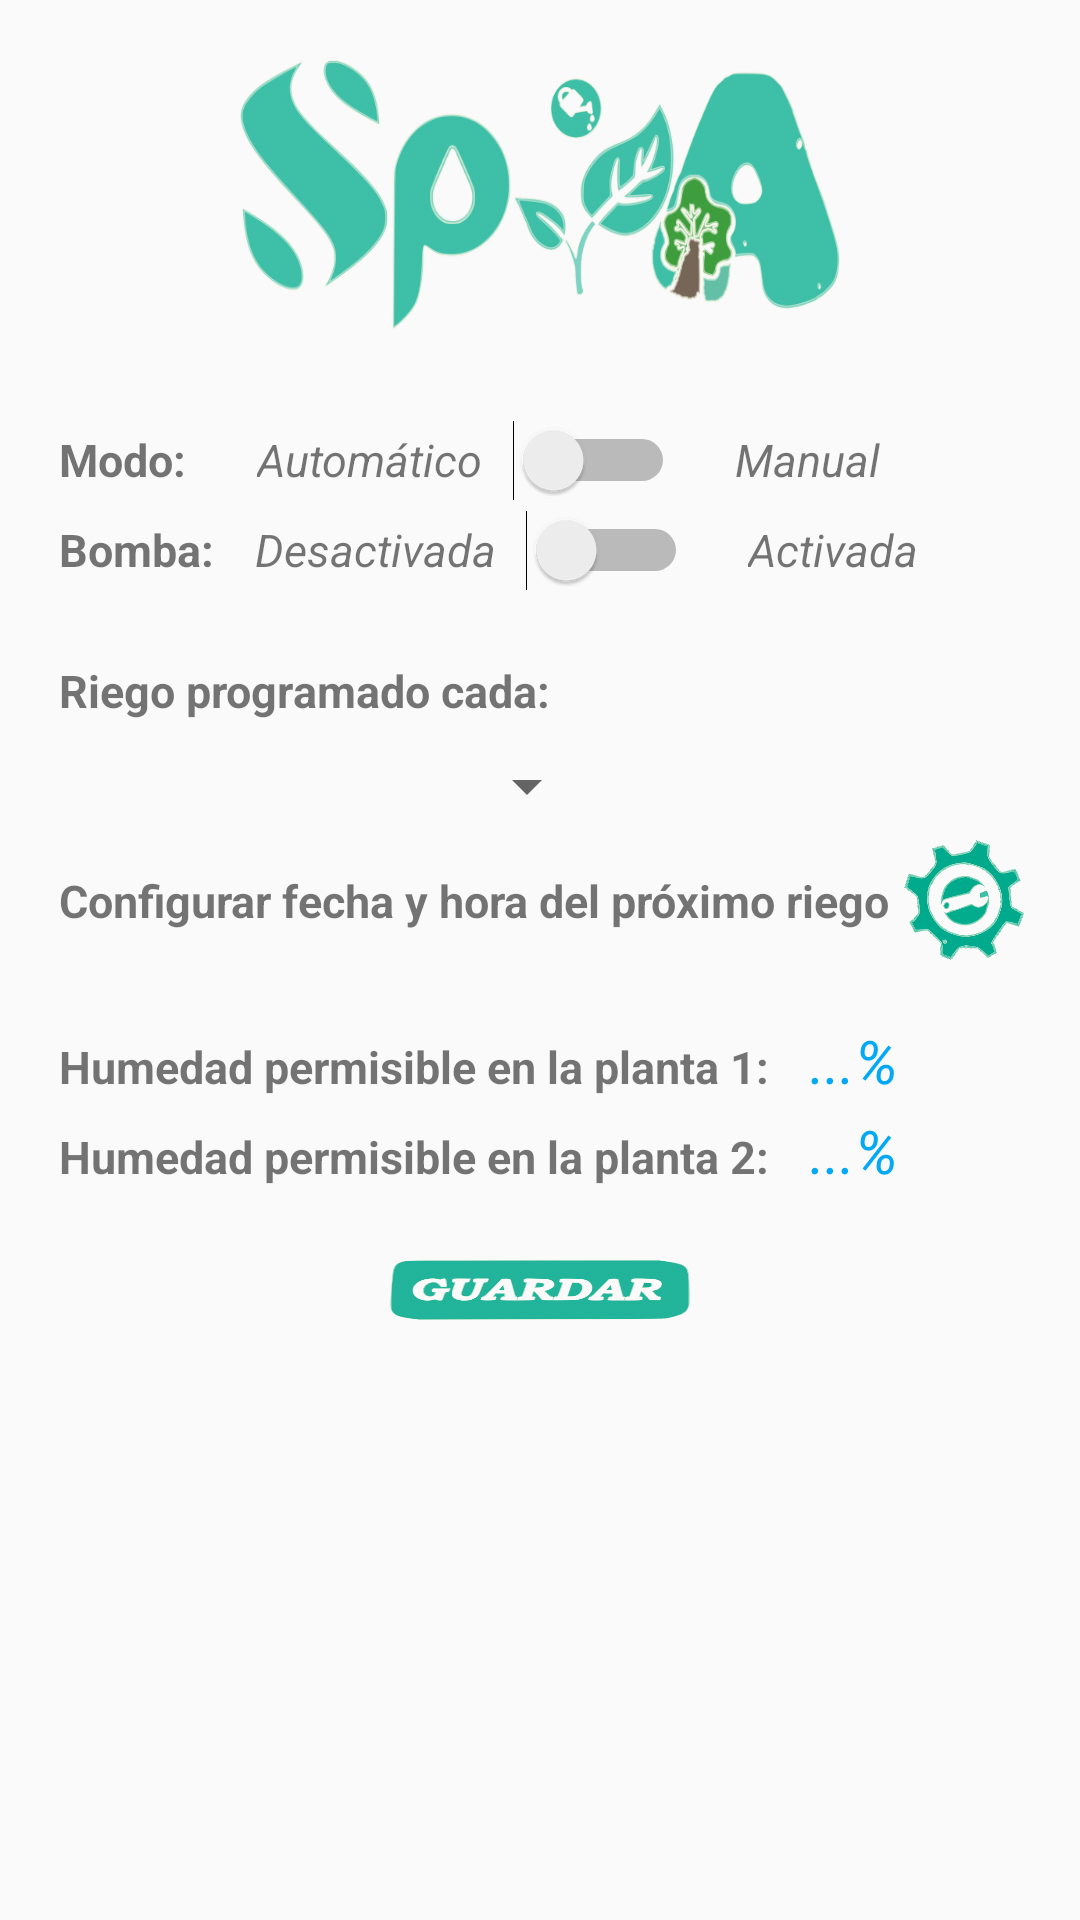

Reconstruct the res/layout file that produces this screen, plus the resources it refers to.
<!-- AndroidManifest.xml: application theme AppTheme -->
<!-- res/layout/fragment_adjust.xml -->
<RelativeLayout xmlns:android="http://schemas.android.com/apk/res/android"
    xmlns:tools="http://schemas.android.com/tools"
    android:layout_width="match_parent"
    android:layout_height="match_parent"
    android:paddingBottom="@dimen/activity_vertical_margin"
    android:paddingLeft="@dimen/activity_horizontal_margin"
    android:paddingRight="@dimen/activity_horizontal_margin"
    android:paddingTop="@dimen/activity_vertical_margin"
    tools:context="com.fiuady.android.fluidproject.MainActivity$PlaceholderFragment">

    <ImageView
        android:layout_marginTop="20dp"
        android:layout_width="200dp"
        android:layout_height="90dp"
        android:layout_gravity="center"
        android:layout_marginBottom="200sp"
        android:layout_centerHorizontal="true"

        android:background="@drawable/spya"
        android:layout_weight="1.62" />

    <LinearLayout
        android:layout_width="wrap_content"
        android:layout_height="wrap_content"
        android:id="@+id/linearLayout">


    </LinearLayout>

    <LinearLayout
    android:layout_width="wrap_content"
    android:layout_height="wrap_content"
    android:orientation="horizontal"
    android:layout_alignParentTop="true"
    android:layout_toEndOf="@+id/linearLayout">

    <TextView
        android:id="@+id/textView1"
        android:layout_width="wrap_content"
        android:layout_height="wrap_content"
        android:layout_weight="1"
        android:layout_marginTop="140dp"
        android:layout_marginLeft="20sp"
        android:textStyle="bold"
        android:textSize="15sp"
        android:text="Modo: " />

    <TextView
        android:id="@+id/textView2"
        android:layout_width="wrap_content"
        android:layout_height="wrap_content"
        android:layout_weight="1"
        android:layout_marginTop="140dp"
        android:layout_marginLeft="20sp"
        android:textStyle="italic"
        android:textSize="15sp"
        android:text="Automático" />

    <Switch
        android:layout_width="wrap_content"
        android:layout_height="wrap_content"
        android:textAlignment="textEnd"
        android:layout_marginTop="140dp"
        android:layout_marginLeft="10sp"
        android:id="@+id/s1"
        />

    <TextView
        android:id="@+id/textView3"
        android:layout_width="wrap_content"
        android:layout_height="wrap_content"
        android:layout_weight="1"
        android:textStyle="italic"
        android:textSize="15sp"
        android:layout_marginTop="140dp"
        android:layout_marginLeft="20sp"
        android:text="Manual" />

</LinearLayout>

    <LinearLayout
        android:layout_width="wrap_content"
        android:layout_height="wrap_content"
        android:orientation="horizontal"
        android:layout_alignParentTop="true"
        android:layout_toEndOf="@+id/linearLayout">

        <TextView
            android:layout_width="wrap_content"
            android:layout_height="wrap_content"
            android:layout_weight="1"
            android:layout_marginTop="170dp"
            android:layout_marginLeft="20sp"
            android:textStyle="bold"
            android:textSize="15sp"
            android:text="Bomba: " />

        <TextView
            android:layout_width="wrap_content"
            android:layout_height="wrap_content"
            android:layout_weight="1"
            android:layout_marginTop="170dp"
            android:layout_marginLeft="10sp"
            android:textStyle="italic"
            android:textSize="15sp"
            android:text="Desactivada" />

        <Switch
            android:layout_width="wrap_content"
            android:layout_height="wrap_content"
            android:textAlignment="textEnd"
            android:layout_marginTop="170dp"
            android:layout_marginLeft="10sp"
            android:onClick="onClick"
            android:id="@+id/s2"
            />

        <TextView
            android:layout_width="wrap_content"
            android:layout_height="wrap_content"
            android:layout_weight="1"
            android:textStyle="italic"
            android:textSize="15sp"
            android:layout_marginTop="170dp"
            android:layout_marginLeft="20sp"
            android:text="Activada" />

    </LinearLayout>

    <TextView
        android:id="@+id/textView4"
        android:layout_width="wrap_content"
        android:layout_height="wrap_content"
        android:layout_weight="1"
        android:textStyle="bold"
        android:textSize="15sp"
        android:layout_marginTop="220dp"
        android:layout_marginLeft="20sp"
        android:text="Riego programado cada:" />

    <Spinner
        android:layout_width="180dp"
        android:layout_height="wrap_content"
        android:layout_marginTop="250dp"
        android:layout_marginLeft="20sp"
        android:textStyle="italic"
        android:textSize="15sp"
        android:id="@+id/spinnerEachDay">

    </Spinner>

    <LinearLayout
        android:layout_width="wrap_content"
        android:layout_height="wrap_content"
        android:orientation="horizontal">

        <TextView
            android:id="@+id/textView5"
            android:layout_width="wrap_content"
            android:layout_height="22dp"
            android:textStyle="bold"
            android:textSize="15sp"
            android:layout_marginTop="290dp"
            android:layout_marginLeft="20sp"
            android:text="Configurar fecha y hora del próximo riego" />

        <ImageButton
            android:id="@+id/ConfigureDate"
            android:layout_width="40dp"
            android:layout_height="40dp"
            android:layout_marginTop="280dp"
            android:layout_marginLeft="5sp"
            android:background="@drawable/configurar"
            android:layout_weight="1.62" />

    </LinearLayout>

    <TextView
        android:id="@+id/newDate"
        android:layout_width="wrap_content"
        android:layout_height="wrap_content"
        android:layout_weight="1"
        android:textStyle="italic"
        android:textSize="15sp"
        android:layout_marginTop="320dp"
        android:layout_marginLeft="20sp"
        android:textColor="#008975"
        tools:text="DD/MM/AA a las NN/NN horas"/>


    <LinearLayout
    android:layout_width="wrap_content"
    android:layout_height="wrap_content"
    android:orientation="horizontal">

    <TextView
        android:id="@+id/textView6"
        android:layout_width="wrap_content"
        android:layout_height="22dp"
        android:textStyle="bold"
        android:textSize="15sp"
        android:layout_marginTop="340dp"
        android:layout_marginLeft="20sp"
        android:text="Humedad permisible en la planta 1: " />

    <TextView
        android:layout_width="wrap_content"
        android:layout_height="wrap_content"
        android:layout_marginTop="340dp"
        android:textSize="20dp"
        android:textStyle="italic"
        android:textColor="#03a9f4"
        android:layout_marginLeft="10dp"
        android:clickable="true"
        android:id="@+id/Humidity1"
        android:text="..."/>

    <TextView
        android:layout_width="wrap_content"
        android:layout_height="wrap_content"
        android:layout_marginTop="340dp"
        android:textSize="20dp"
        android:textStyle="italic"
        android:textColor="#03a9f4"
        android:text="%"/>

</LinearLayout>

    <LinearLayout
        android:layout_width="wrap_content"
        android:layout_height="wrap_content"
        android:orientation="horizontal"
        android:layout_alignParentTop="true"
        android:layout_toEndOf="@+id/linearLayout">

        <TextView
            android:id="@+id/textView7"
            android:layout_width="wrap_content"
            android:layout_height="22dp"
            android:textStyle="bold"
            android:textSize="15sp"
            android:layout_marginTop="370dp"
            android:layout_marginLeft="20sp"
            android:text="Humedad permisible en la planta 2: " />

        <TextView
            android:layout_width="wrap_content"
            android:layout_height="wrap_content"
            android:layout_marginTop="370dp"
            android:layout_marginLeft="10dp"
            android:textSize="20dp"
            android:textStyle="italic"
            android:clickable="true"
            android:textColor="#03a9f4"
            android:id="@+id/Humidity2"
            android:text="..."/>

        <TextView
            android:layout_width="wrap_content"
            android:layout_height="wrap_content"
            android:layout_marginTop="370dp"
            android:textSize="20dp"
            android:textStyle="italic"
            android:textColor="#03a9f4"
            android:text="%"/>

    </LinearLayout>

    <ImageButton
        android:layout_width="100dp"
        android:layout_height="50dp"
        android:layout_gravity="center"
        android:layout_marginBottom="200sp"
        android:layout_centerHorizontal="true"
        android:layout_marginTop="420dp"
        android:id="@+id/btnaccept"

        android:background="@drawable/guardar"
        android:layout_weight="1.62" />

</RelativeLayout>
<!-- resources referenced by this layout -->
<resources>
  <!-- drawable configurar: png bitmap (drawable, 84931 bytes) -->
  <!-- drawable guardar: png bitmap (drawable, 86624 bytes) -->
  <!-- drawable spya: png bitmap (drawable, 106835 bytes) -->
  <style name="AppTheme" parent="Theme.AppCompat.Light.DarkActionBar">
          
          <item name="colorPrimary">@color/colorPrimary</item>
          <item name="colorPrimaryDark">@color/colorPrimaryDark</item>
          <item name="colorAccent">@color/colorAccent</item>
      </style>
  <color name="colorPrimary">#00AA8D</color>
  <color name="colorPrimaryDark">#008975</color>
  <color name="colorAccent">#00BF9A</color>
</resources>
